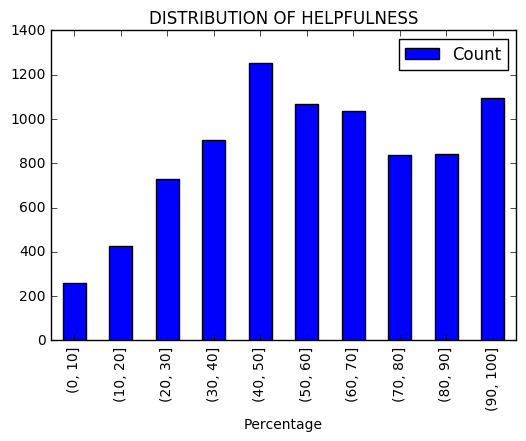

Source data for this figure (header and first rows):
, Percentage, Count
0, (0, 10], 258
1, (10, 20], 426
2, (20, 30], 729
3, (30, 40], 903
4, (40, 50], 1253
5, (50, 60], 1066
6, (60, 70], 1034
7, (70, 80], 835
8, (80, 90], 841
9, (90, 100], 1094
